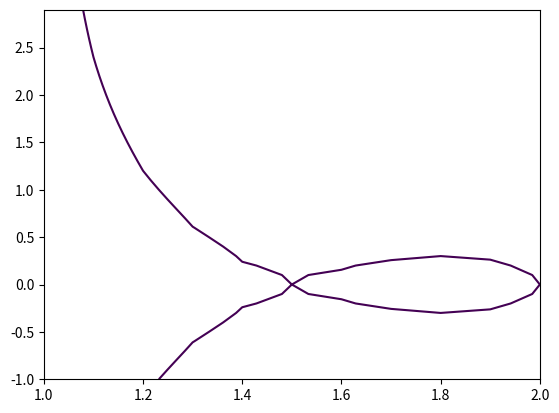

Here is the Python script that generated this plot:
import numpy as np
import matplotlib.pyplot as plt

def function():
    r = np.arange(1, 2.1, 0.1)
    x = np.arange(-1, 3, 0.1)
    R, X = np.meshgrid(r, x)
    Z = (R - 1) * X * X - (2 - R) * (3-2*R) * (3-2*R)
    plt.contour(R, X, Z, [0])
    plt.show()

if __name__ == '__main__':
    function()
